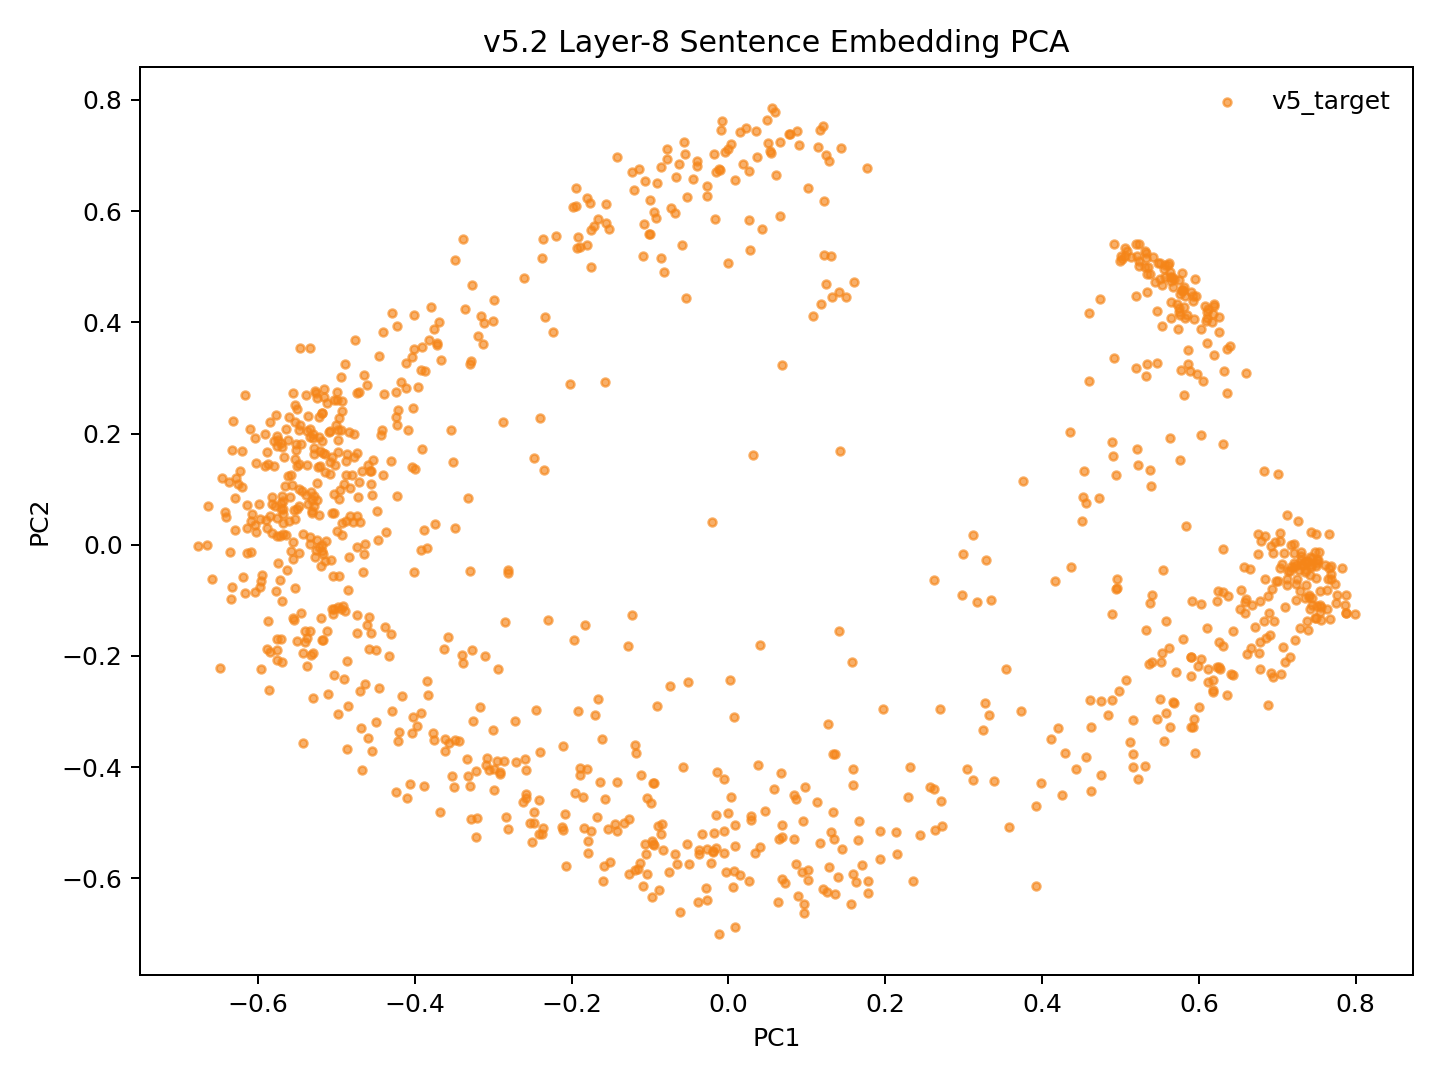

The table this chart was drawn from, first rows:
model_key	point_id	language_script	group	x	y	text_preview
v52_mean_conv5way_step12000	p0	dtp_Latn	v5_target	-0.02753	-0.5467	Songkuro ginayo lo?
v52_mean_conv5way_step12000	p1	eng_Latn	v5_target	-0.5242	0.1104	How big will it be?
v52_mean_conv5way_step12000	p2	dtp_Latn	v5_target	-0.01578	-0.4859	Langad-langadon ku diya!
v52_mean_conv5way_step12000	p3	eng_Latn	v5_target	-0.4225	0.2154	My longing for you is killing me!
v52_mean_conv5way_step12000	p4	dtp_Latn	v5_target	0.5155	-0.3771	Tuminongkiad oku id solinaid piginawaan …
v52_mean_conv5way_step12000	p5	eng_Latn	v5_target	-0.4108	0.2823	I recently broke up with my boyfriend of…
v52_mean_conv5way_step12000	p6	dtp_Latn	v5_target	0.3918	-0.4697	Nokoilo' oku papapanau do korita lolobi …
v52_mean_conv5way_step12000	p7	eng_Latn	v5_target	-0.401	0.3523	I've been able to drive for more than tw…
v52_mean_conv5way_step12000	p8	dtp_Latn	v5_target	-0.3771	-0.3382	Luminabus i Tom.
v52_mean_conv5way_step12000	p9	eng_Latn	v5_target	-0.5399	-0.1741	Tom was out.
v52_mean_conv5way_step12000	p10	dtp_Latn	v5_target	-0.1188	-0.5847	Manu oku poposolon di Tom.
v52_mean_conv5way_step12000	p11	eng_Latn	v5_target	-0.5278	0.08697	I want to make Tom jealous.
v52_mean_conv5way_step12000	p12	dtp_Latn	v5_target	-0.1597	-0.6051	Orohian ko' do kumaau.
v52_mean_conv5way_step12000	p13	eng_Latn	v5_target	-0.5719	0.01533	You like swimming.
v52_mean_conv5way_step12000	p14	dtp_Latn	v5_target	0.08844	-0.6312	Au kou mangandad no sominggu?
v52_mean_conv5way_step12000	p15	eng_Latn	v5_target	-0.4234	0.275	Couldn't you have just waited a week?
v52_mean_conv5way_step12000	p16	dtp_Latn	v5_target	0.2136	-0.517	Osonong tomod ura tinan nu mantad doho.
v52_mean_conv5way_step12000	p17	eng_Latn	v5_target	-0.5387	0.2684	You're in better shape than I am.
v52_mean_conv5way_step12000	p18	dtp_Latn	v5_target	-0.09807	-0.5328	Mamadil oku kama dau.
v52_mean_conv5way_step12000	p19	eng_Latn	v5_target	-0.5684	0.06403	I'm gonna shoot him.
v52_mean_conv5way_step12000	p20	dtp_Latn	v5_target	0.236	-0.6056	Nokoumbal kou nokorongou diti tangon no?
v52_mean_conv5way_step12000	p21	eng_Latn	v5_target	-0.4736	0.1642	Have you heard this story already?
v52_mean_conv5way_step12000	p22	dtp_Latn	v5_target	0.2446	-0.5221	Obuli ko' daa lumisok kaka ri?
v52_mean_conv5way_step12000	p23	eng_Latn	v5_target	-0.5576	0.1251	Can you keep a secret?
v52_mean_conv5way_step12000	p24	dtp_Latn	v5_target	0.3388	-0.4246	Apagon gatang ilo piano nga lobi apagon …
v52_mean_conv5way_step12000	p25	eng_Latn	v5_target	-0.3905	0.3562	A piano is expensive, but a car is more …
v52_mean_conv5way_step12000	p26	dtp_Latn	v5_target	0.1128	-0.4627	Minsingilo' ko' nangku boros Inggilis?
v52_mean_conv5way_step12000	p27	eng_Latn	v5_target	-0.4735	-0.003647	Do you study English?
v52_mean_conv5way_step12000	p28	dtp_Latn	v5_target	0.1312	-0.5165	Milo' oku daa mokianu kamus nu?
v52_mean_conv5way_step12000	p29	eng_Latn	v5_target	-0.4913	-0.1094	May I borrow your dictionary?
v52_mean_conv5way_step12000	p30	dtp_Latn	v5_target	0.005532	-0.6156	Otopot toi maso id jam nu?
v52_mean_conv5way_step12000	p31	eng_Latn	v5_target	-0.5336	0.0131	Is your watch correct?
v52_mean_conv5way_step12000	p32	dtp_Latn	v5_target	0.522	-0.4218	Tinantu i pososoriuk nopo tumau sompomog…
v52_mean_conv5way_step12000	p33	eng_Latn	v5_target	-0.3123	0.3608	Some scientists predict that the world o…
v52_mean_conv5way_step12000	p34	dtp_Latn	v5_target	-0.1532	-0.5117	Manu ko' do apol?
v52_mean_conv5way_step12000	p35	eng_Latn	v5_target	-0.5502	0.06348	Do you like apples?
v52_mean_conv5way_step12000	p36	dtp_Latn	v5_target	-0.1836	-0.5086	Mada oku dii.
v52_mean_conv5way_step12000	p37	eng_Latn	v5_target	-0.4825	0.1012	I don't think so.
v52_mean_conv5way_step12000	p38	dtp_Latn	v5_target	-0.2072	-0.5769	Olumis ilo wotik.
v52_mean_conv5way_step12000	p39	eng_Latn	v5_target	-0.556	0.1071	That's a pretty colour.
v52_mean_conv5way_step12000	p40	dtp_Latn	v5_target	0.1585	-0.592	Au oku nokoilo nunu o taakan ku kosodop.
v52_mean_conv5way_step12000	p41	eng_Latn	v5_target	-0.4995	0.2601	I can't remember what I ate last night.
v52_mean_conv5way_step12000	p42	dtp_Latn	v5_target	0.2625	-0.4388	Nokoumbal ko' minoi hilo'd Paris di gulu…
v52_mean_conv5way_step12000	p43	eng_Latn	v5_target	-0.4678	0.1319	Have you ever been to Paris?
v52_mean_conv5way_step12000	p44	dtp_Latn	v5_target	0.1781	-0.6259	Kikaraja isido dot oruhai sabaagi do man…
v52_mean_conv5way_step12000	p45	eng_Latn	v5_target	-0.3543	0.207	She got a part-time job as a typist.
v52_mean_conv5way_step12000	p46	dtp_Latn	v5_target	0.429	-0.3753	Manahak nopo do tunturu tokoro nga onuan…
v52_mean_conv5way_step12000	p47	eng_Latn	v5_target	-0.3795	0.4277	Give someone the little finger, and he w…
v52_mean_conv5way_step12000	p48	dtp_Latn	v5_target	-0.1124	-0.5727	Muhot oku diya po toruhai kio.
v52_mean_conv5way_step12000	p49	eng_Latn	v5_target	-0.496	0.2278	I want to ask you one last favor.
v52_mean_conv5way_step12000	p50	dtp_Latn	v5_target	0.232	-0.4003	Ih singa nopo nga wowoyoon hiri'd gowuto…
v52_mean_conv5way_step12000	p51	eng_Latn	v5_target	-0.4017	0.2451	The lion is the king of the jungle.
v52_mean_conv5way_step12000	p52	dtp_Latn	v5_target	-0.04978	-0.5741	Au tagal tikit.
v52_mean_conv5way_step12000	p53	eng_Latn	v5_target	-0.5246	0.008392	No tickets are needed.
v52_mean_conv5way_step12000	p54	dtp_Latn	v5_target	0.1253	-0.6252	Au tagal yahai ponongkiboros diolo.
v52_mean_conv5way_step12000	p55	eng_Latn	v5_target	-0.5525	0.2202	We don't need to talk to them.
v52_mean_conv5way_step12000	p56	dtp_Latn	v5_target	-0.1149	-0.5827	Nunu binoli nu?
v52_mean_conv5way_step12000	p57	eng_Latn	v5_target	-0.506	0.05782	What did you buy?
v52_mean_conv5way_step12000	p58	dtp_Latn	v5_target	-0.1506	-0.5706	Obulou ilo tawan.
v52_mean_conv5way_step12000	p59	eng_Latn	v5_target	-0.6192	-0.05887	The sky is blue.
... 987 more rows
